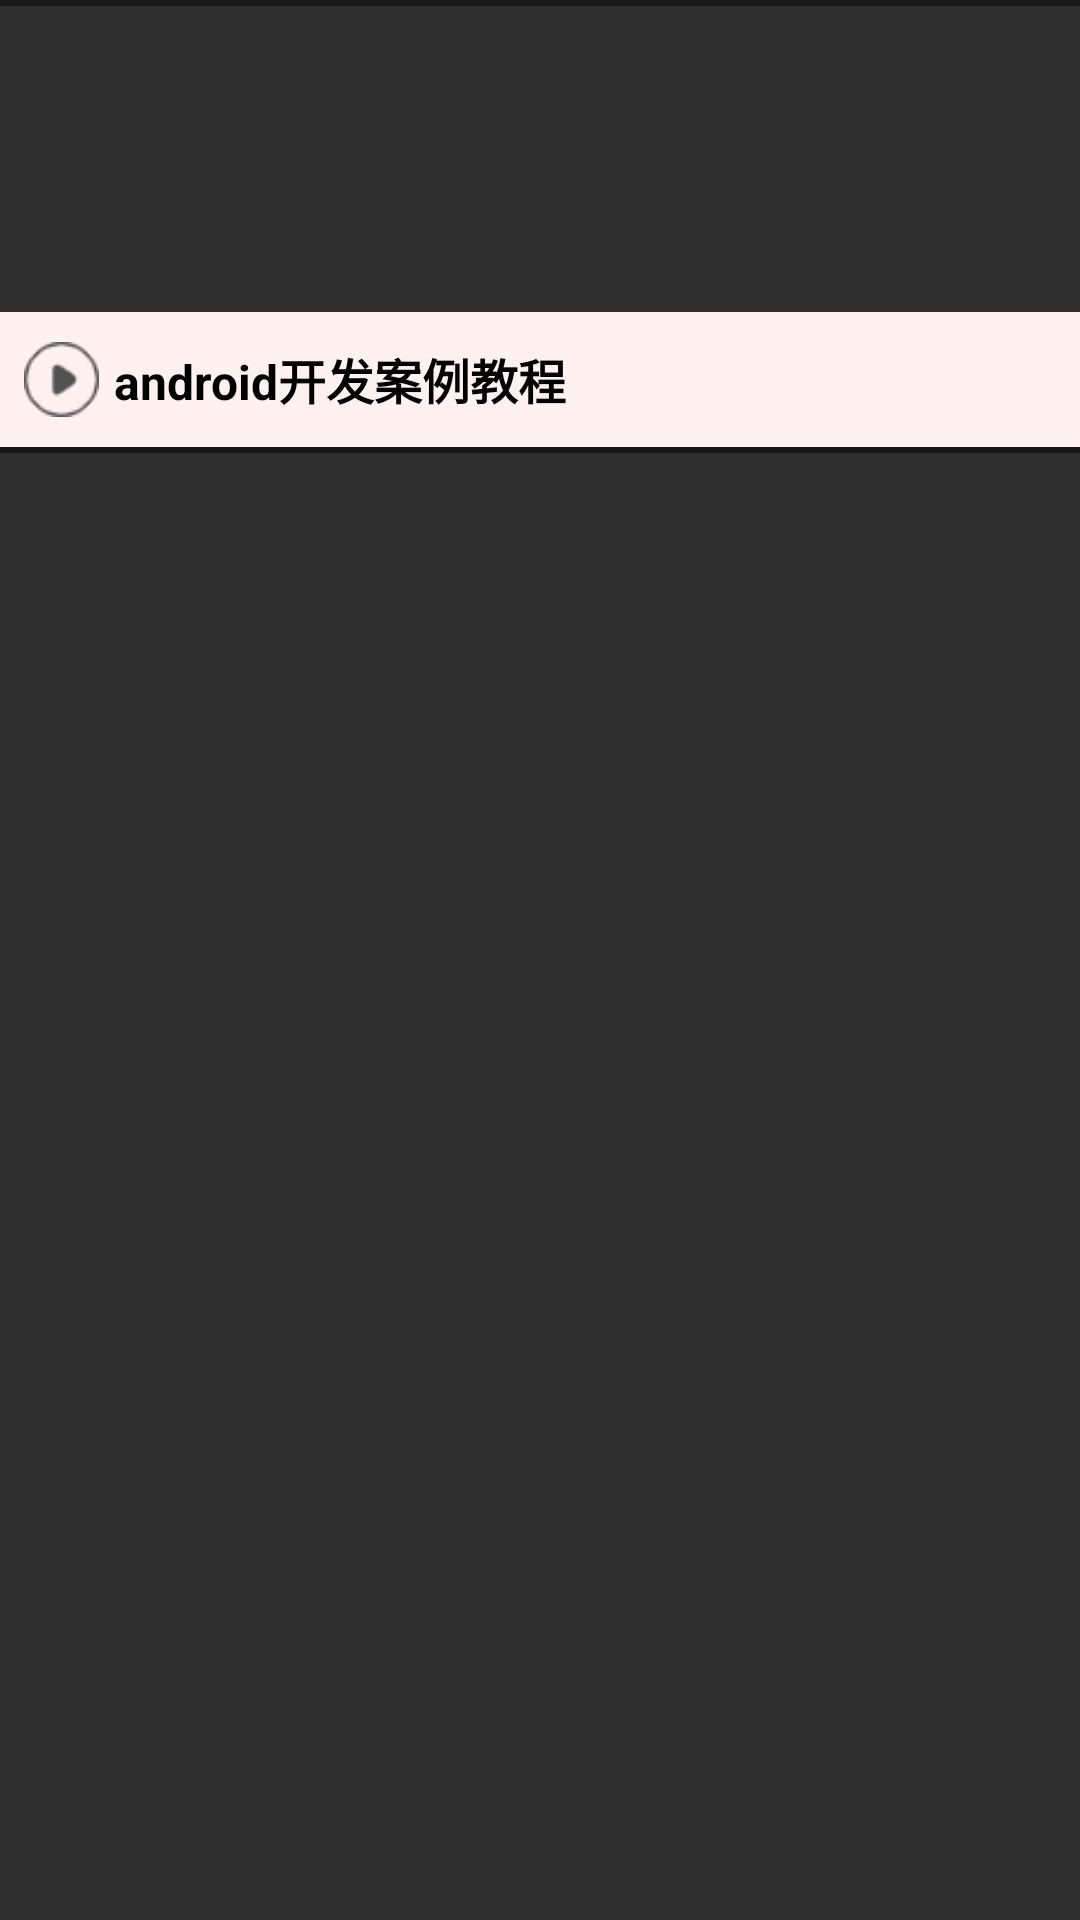

Layout XML and referenced resources for this Android screen:
<!-- AndroidManifest.xml: application theme Theme.AppCompat.NoActionBar -->
<!-- res/layout/layout_course_item.xml -->
<?xml version="1.0" encoding="utf-8"?>
<LinearLayout xmlns:android="http://schemas.android.com/apk/res/android"
    android:layout_width="match_parent"
    android:layout_height="match_parent"
    android:orientation="vertical">
    <View
        android:layout_width="match_parent"
        android:layout_height="2dp"
        android:background="@color/black0" />

    <ImageView
        android:id="@+id/iv_course_photo"
        android:layout_width="match_parent"
        android:layout_height="100dp"
        android:layout_marginTop="2dp"
        android:src="@mipmap/default_video"
        android:scaleType="centerCrop"
        />


    <LinearLayout
        android:background="@color/theme_color"
        android:layout_width="match_parent"
        android:layout_height="45dp">

        <ImageView
            android:id="@+id/iv_play_video"
            android:layout_width="25dp"
            android:layout_height="25dp"
            android:src="@drawable/play_video"
            android:layout_gravity="center_vertical"
            android:layout_marginLeft="8dp"/>
        <TextView
            android:id="@+id/tv_course_name"
            android:layout_width="wrap_content"
            android:layout_height="match_parent"
            android:layout_marginLeft="5dp"
            android:gravity="center_vertical"
            android:text="android开发案例教程"
            android:textSize="16sp"
            android:textColor="@android:color/black"
            android:textStyle="bold"/>

    </LinearLayout>
    <View
        android:layout_width="match_parent"
        android:layout_height="2dp"
        android:background="@color/black0" />
</LinearLayout>
<!-- resources referenced by this layout -->
<resources>
  <color name="black0">#80000000</color>
  <color name="theme_color">#FFF1F0</color>
  <!-- drawable play_video: png bitmap (drawable-xxhdpi, 907 bytes) -->
</resources>
